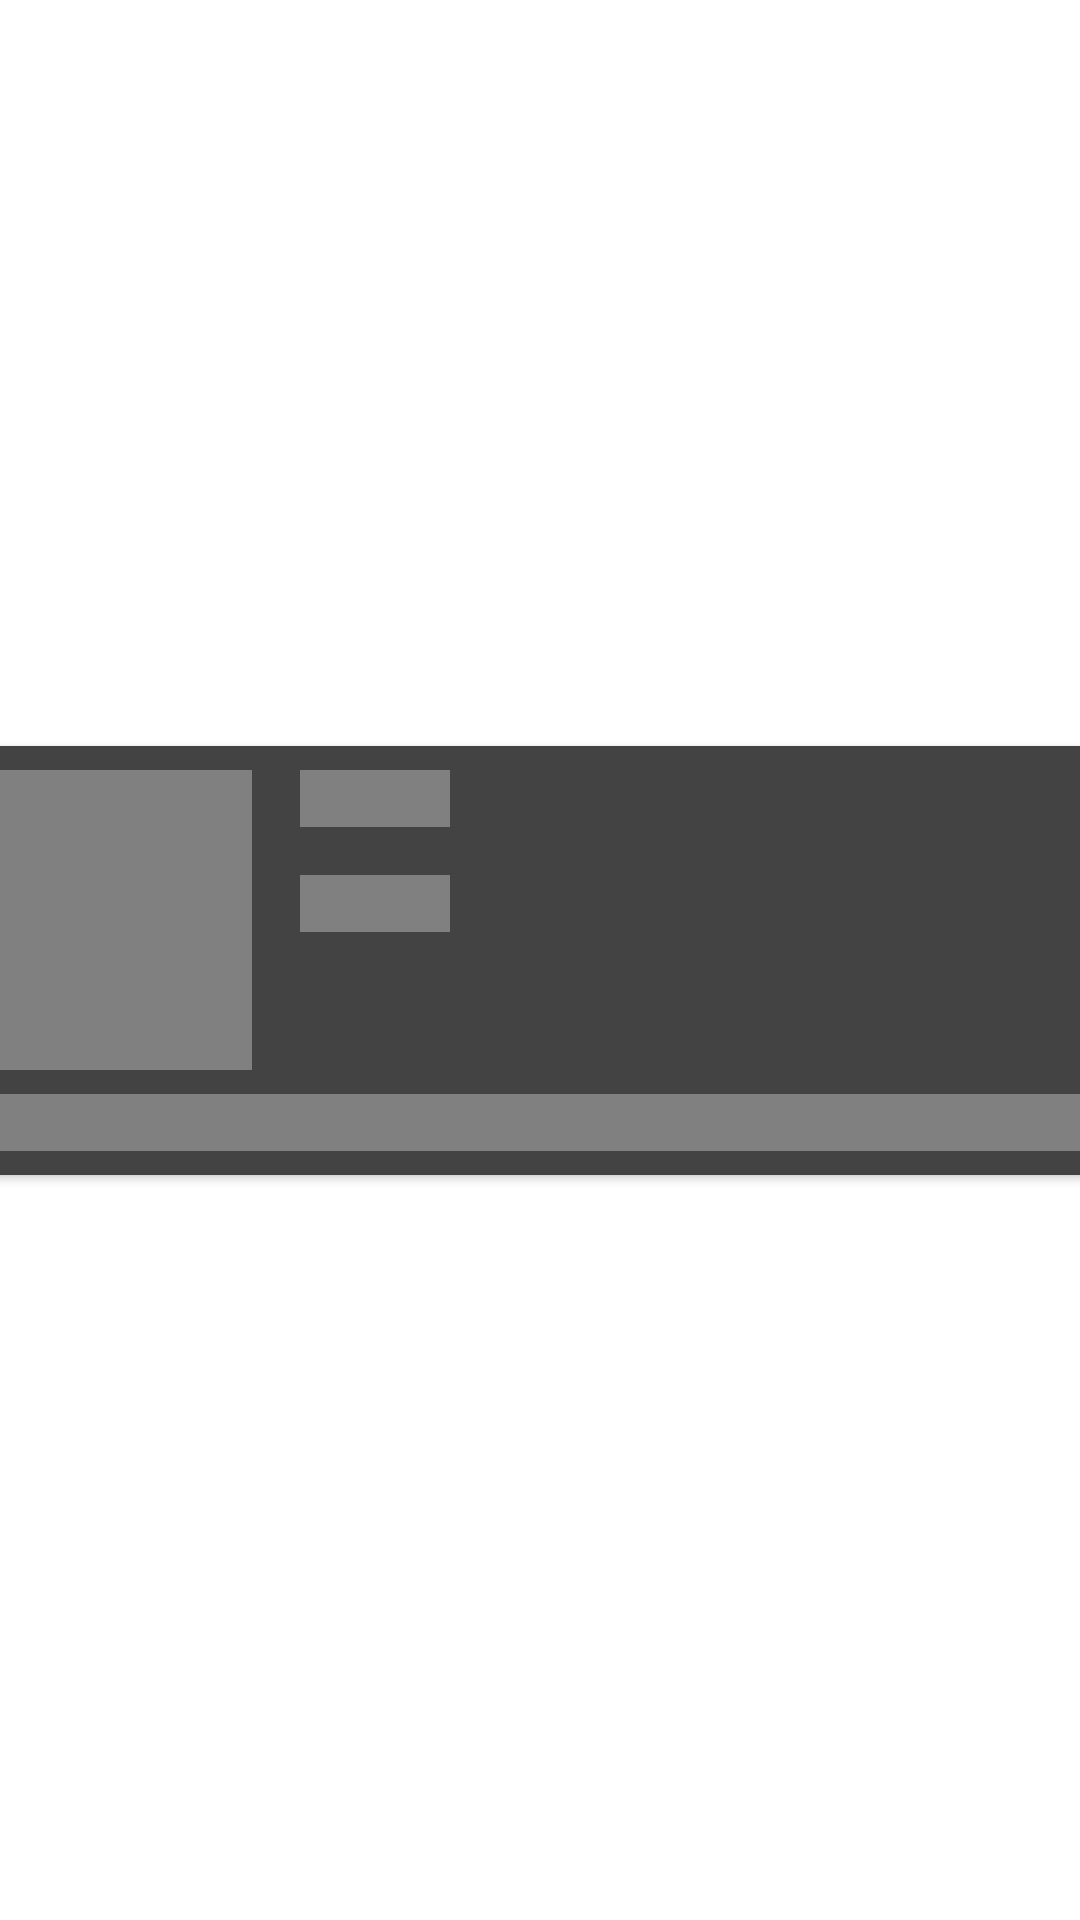

Write the Android layout XML for this screen, with the resource values it uses.
<!-- AndroidManifest.xml: application theme Theme.VoidApp -->
<!-- res/layout/recycler_row.xml -->
<?xml version="1.0" encoding="utf-8"?>
<androidx.constraintlayout.widget.ConstraintLayout xmlns:android="http://schemas.android.com/apk/res/android"
    xmlns:app="http://schemas.android.com/apk/res-auto"
    xmlns:tools="http://schemas.android.com/tools"
    android:layout_width="match_parent"
    android:layout_height="wrap_content">

    <androidx.cardview.widget.CardView
        android:layout_width="409dp"
        android:layout_height="wrap_content"
        app:layout_constraintBottom_toBottomOf="parent"
        app:layout_constraintEnd_toEndOf="parent"
        app:layout_constraintStart_toStartOf="parent"
        app:layout_constraintTop_toTopOf="parent" >

        <androidx.constraintlayout.widget.ConstraintLayout
            android:layout_width="match_parent"
            android:layout_height="match_parent"
            android:background="@color/dark_grey">

            <ImageView
                android:id="@+id/imgProfile"
                android:layout_width="100dp"
                android:layout_height="100dp"

                android:background="@color/light_grey"
                app:layout_constraintBottom_toBottomOf="parent"
                app:layout_constraintStart_toStartOf="parent"
                android:layout_marginStart="8dp"
                android:layout_marginTop="8dp"
                app:layout_constraintTop_toTopOf="parent"
                app:layout_constraintVertical_bias="0.0"
                app:srcCompat="@drawable/baseline_air_24" />

            <TextView
                android:id="@+id/txtJobTitle"
                android:layout_width="wrap_content"
                android:layout_height="wrap_content"
                android:layout_marginStart="16dp"
                android:layout_marginTop="8dp"
                android:background="@color/light_grey"
                android:minWidth="50dp"
                android:minHeight="10dp"
                app:layout_constraintStart_toEndOf="@+id/imgProfile"
                app:layout_constraintTop_toTopOf="parent" />

            <TextView
                android:id="@+id/txtLocation"
                android:layout_width="wrap_content"
                android:layout_height="wrap_content"
                android:layout_marginTop="16dp"
                android:background="@color/light_grey"
                android:minWidth="50dp"
                android:minHeight="10dp"
                app:layout_constraintStart_toStartOf="@+id/txtJobTitle"
                app:layout_constraintTop_toBottomOf="@+id/txtJobTitle" />

            <TextView
                android:id="@+id/txtDescription"
                android:layout_width="0dp"
                android:layout_height="wrap_content"
                android:layout_marginStart="8dp"
                android:layout_marginTop="8dp"
                android:layout_marginEnd="8dp"
                android:layout_marginBottom="8dp"
                android:background="@color/light_grey"
                android:minHeight="10dp"
                app:layout_constraintBottom_toBottomOf="parent"
                app:layout_constraintEnd_toEndOf="parent"
                app:layout_constraintStart_toStartOf="parent"
                app:layout_constraintTop_toBottomOf="@+id/imgProfile" />
        </androidx.constraintlayout.widget.ConstraintLayout>
    </androidx.cardview.widget.CardView>
</androidx.constraintlayout.widget.ConstraintLayout>
<!-- resources referenced by this layout -->
<resources>
  <color name="dark_grey">#434343</color>
  <color name="light_grey">#FF808080</color>
  <style name="Theme.VoidApp" parent="Theme.MaterialComponents.DayNight.DarkActionBar">
          
          <item name="colorPrimary">@color/purple_500</item>
          <item name="colorPrimaryVariant">@color/purple_700</item>
          <item name="colorOnPrimary">@color/white</item>
          
          <item name="colorSecondary">@color/teal_200</item>
          <item name="colorSecondaryVariant">@color/teal_700</item>
          <item name="colorOnSecondary">@color/black</item>
          
          <item name="android:statusBarColor">?attr/colorPrimaryVariant</item>
          
      </style>
  <color name="purple_500">#FF6200EE</color>
  <color name="purple_700">#FF3700B3</color>
  <color name="white">#FFFFFFFF</color>
  <color name="teal_200">#FF03DAC5</color>
  <color name="teal_700">#FF018786</color>
  <color name="black">#FF000000</color>
</resources>
